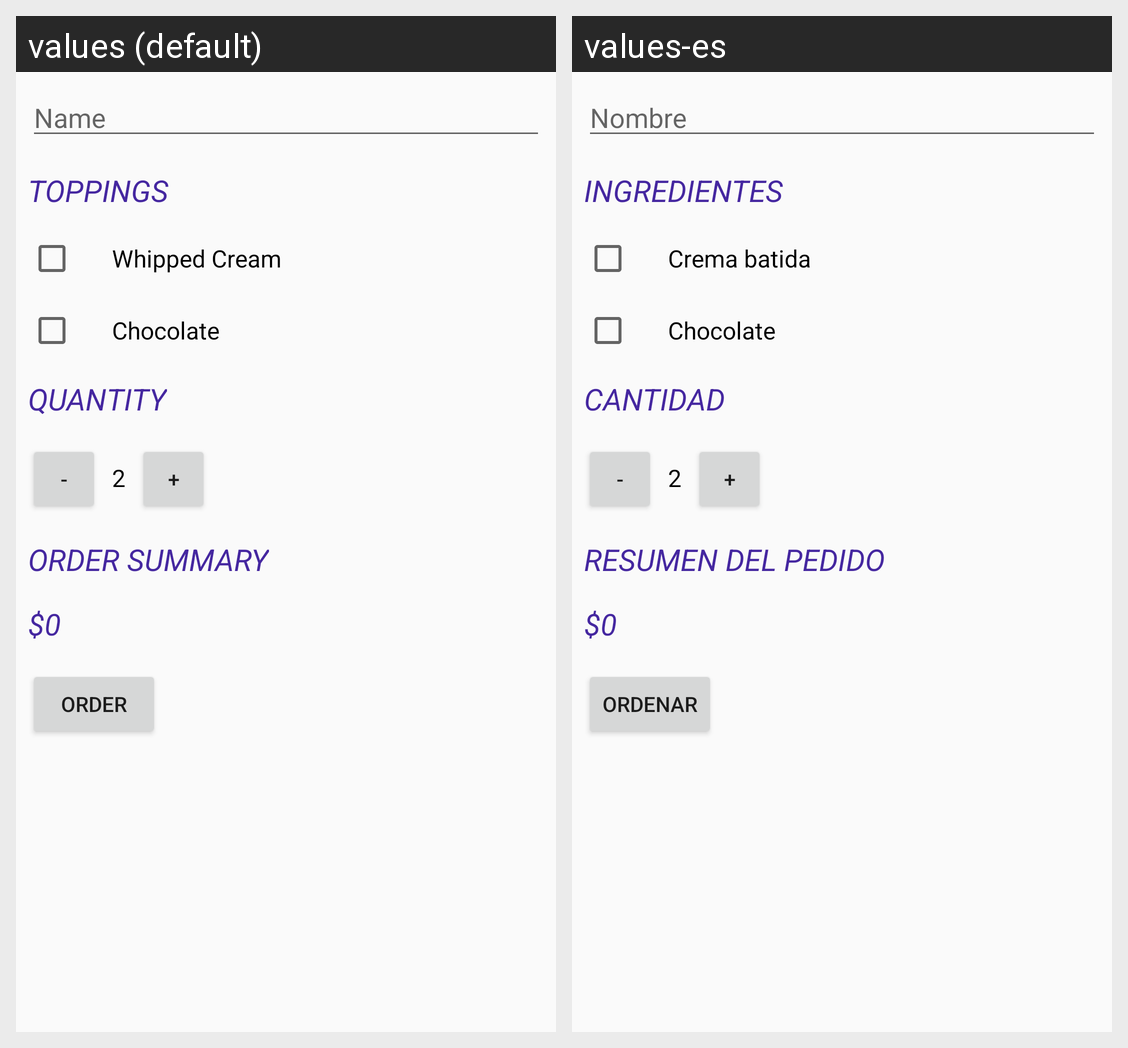

The Android screen above is rendered under two locales of the same app. Produce the string resources it draws, with the default and per-locale values.
Android screen res/layout/activity_main.xml rendered under 2 locales, left to right: values (default), values-es. Device: Nexus 5 (rendered at 1080×1920; each locale shown at half size, 540×960, under a caption strip naming it); theme AppTheme.
Strings drawn on this screen, with the default value and each locale's value (text and hints the layout hard-codes, and strings that could not be matched under every locale, appear in the picture but are not listed):

name
  values: Name
  values-es: Nombre

toppings
  values: Toppings
  values-es: Ingredientes

whipped_cream
  values: Whipped Cream
  values-es: Crema batida

chocolate
  values: Chocolate
  values-es: Chocolate

quantity
  values: Quantity
  values-es: Cantidad

initial_quantity_value
  values: 2
  values-es: 2  [not translated; the default value is used]

order_desc
  values: Order Summary
  values-es: Resumen del pedido

order
  values: Order
  values-es: Ordenar
